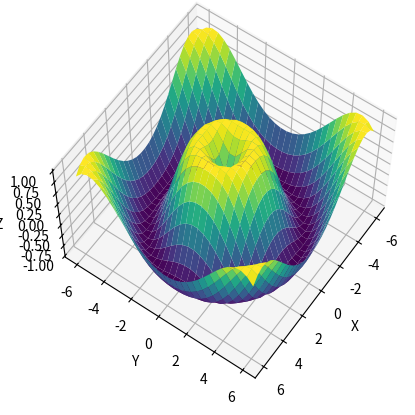

The matplotlib source for this figure:

import matplotlib.pyplot as plt
import numpy as np

def f(x, y):  return np.sin(np.sqrt(x ** 2 + y ** 2))
def main():
    # Create x and y coordinates
    x = np.linspace(-6, 6, 30)
    y = np.linspace(-6, 6, 30)

    # Create a grid of coordinates
    X, Y = np.meshgrid(x, y)

    # Calculate z values
    Z = f(X, Y)

    # Create a figure and 3D axes
    fig = plt.figure()
    ax = fig.add_subplot(111, projection='3d')

    # Set the viewing angle
    ax.view_init(elev=60, azim=35)

    # Draw the 3D surface
    ax.plot_surface(X, Y, Z, cmap='viridis')

    # Add axis labels
    ax.set_xlabel('X')
    ax.set_ylabel('Y')
    ax.set_zlabel('Z')
    # Display the plot
    plt.show()


if __name__ == '__main__':
    main()
